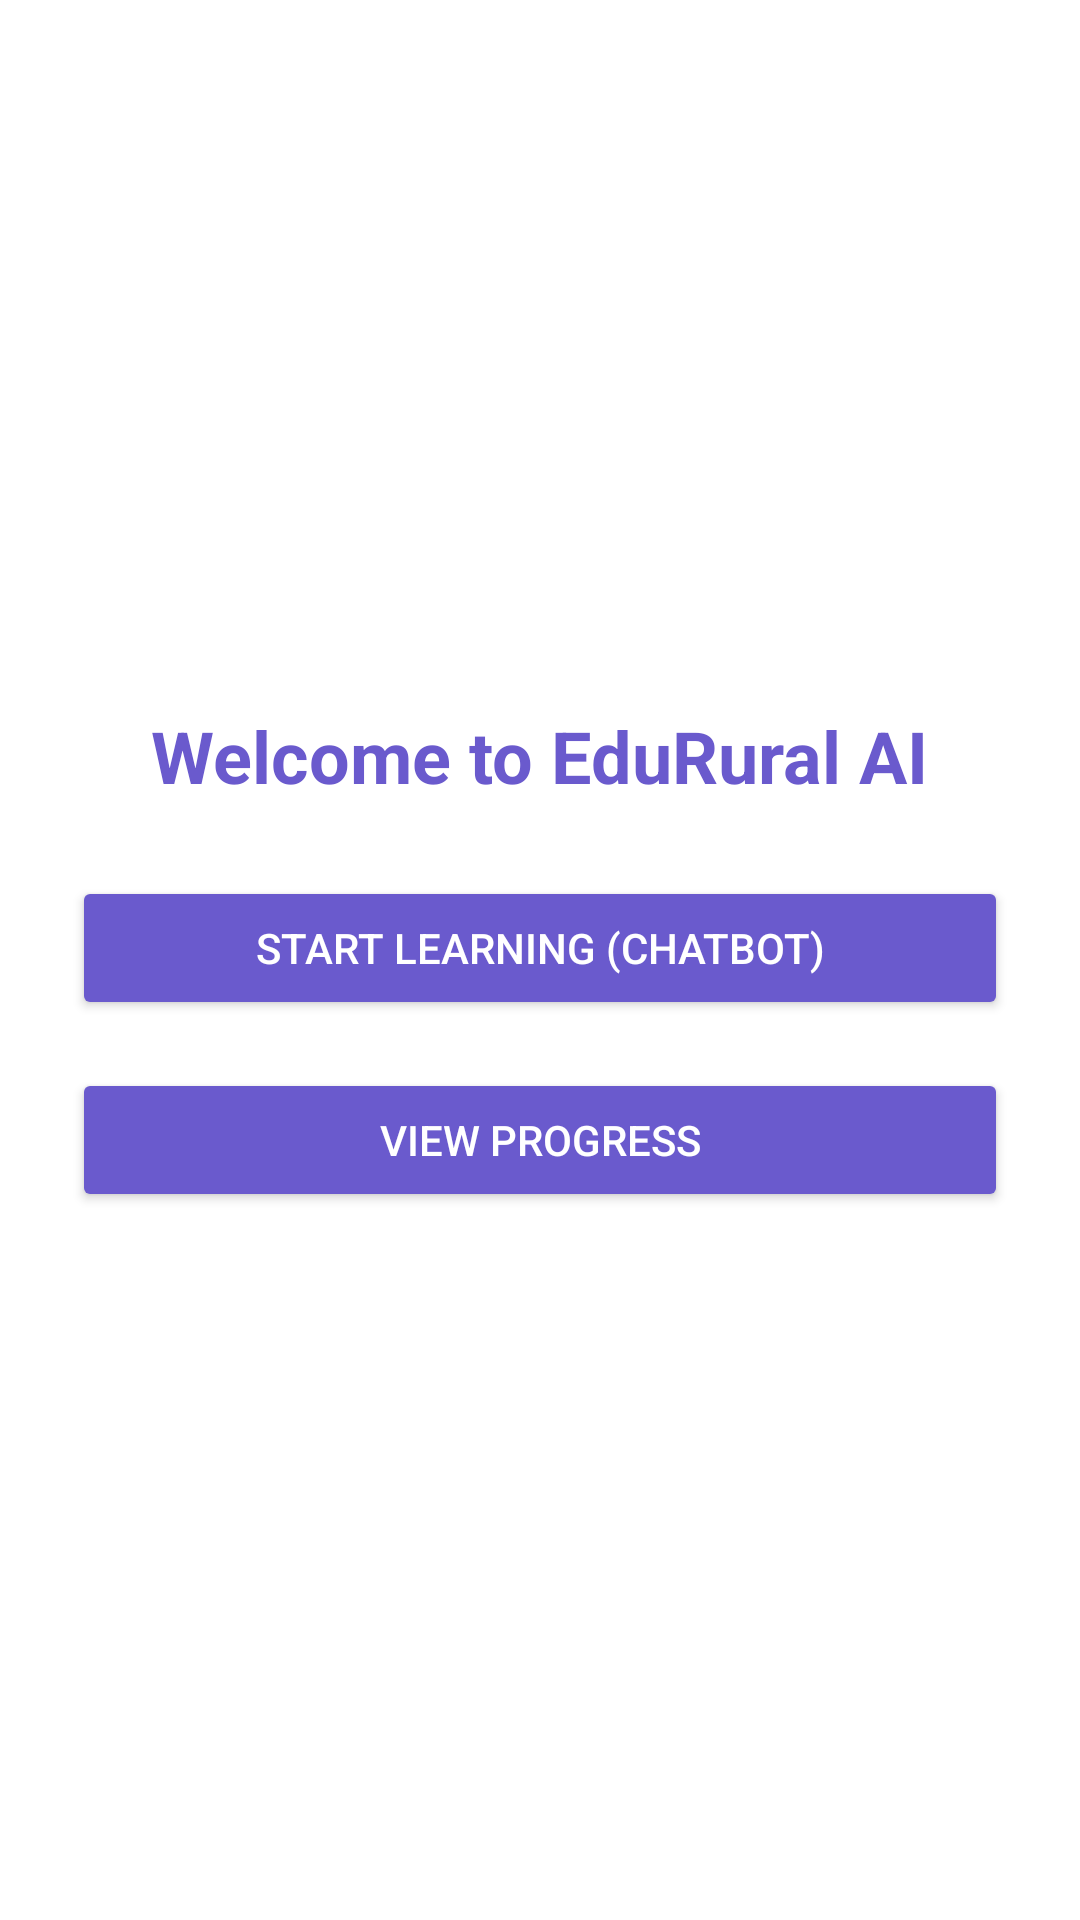

Produce the Android XML layout that renders to this screen, including the resource entries it uses.
<!-- AndroidManifest.xml: application theme Theme.App -->
<!-- res/layout/activity_main.xml -->
<?xml version="1.0" encoding="utf-8"?>
<LinearLayout xmlns:android="http://schemas.android.com/apk/res/android"
    android:layout_width="match_parent"
    android:layout_height="match_parent"
    android:orientation="vertical"
    android:gravity="center"
    android:padding="24dp"
    android:background="@color/background">

    <TextView
        android:id="@+id/textWelcome"
        android:layout_width="wrap_content"
        android:layout_height="wrap_content"
        android:text="Welcome to EduRural AI"
        android:textSize="24sp"
        android:textStyle="bold"
        android:textColor="@color/primary"
        android:paddingBottom="24dp" />

    <Button
        android:id="@+id/btnChatbot"
        android:layout_width="match_parent"
        android:layout_height="wrap_content"
        android:text="Start Learning (Chatbot)"
        android:backgroundTint="@color/primary"
        android:textColor="@android:color/white"
        android:layout_marginBottom="16dp" />

    <Button
        android:id="@+id/btnProgress"
        android:layout_width="match_parent"
        android:layout_height="wrap_content"
        android:text="View Progress"
        android:backgroundTint="@color/primary"
        android:textColor="@android:color/white" />

</LinearLayout>
<!-- resources referenced by this layout -->
<resources>
  <color name="background">#FFFFFF</color>
  <color name="primary">#6A5ACD</color>
  <style name="Theme.App" parent="Theme.Material3.DayNight.NoActionBar">
          
          <item name="colorPrimary">@color/primary</item>
          <item name="colorOnPrimary">@color/primary_foreground</item>
  
          
          <item name="colorSecondary">@color/secondary</item>
          <item name="colorOnSecondary">@color/secondary_foreground</item>
  
          
          <item name="android:colorBackground">@color/background</item>
          <item name="colorSurface">@color/background</item>
          <item name="colorOnBackground">@color/foreground</item>
          <item name="colorOnSurface">@color/foreground</item>
  
          
          <item name="colorTertiary">@color/accent</item>
          <item name="colorOnTertiary">@color/accent_foreground</item>
  
          
          <item name="colorError">@color/error</item>
          <item name="colorOnError">@color/on_error</item>
      </style>
  <color name="primary_foreground">#F2F2F2</color>
  <color name="secondary">#F6F6FF</color>
  <color name="secondary_foreground">#2C2C2C</color>
  <color name="foreground">#242424</color>
  <color name="accent">#EEE8FF</color>
  <color name="accent_foreground">#3A3A3A</color>
  <color name="error">#B00020</color>
  <color name="on_error">#FFFFFF</color>
</resources>
